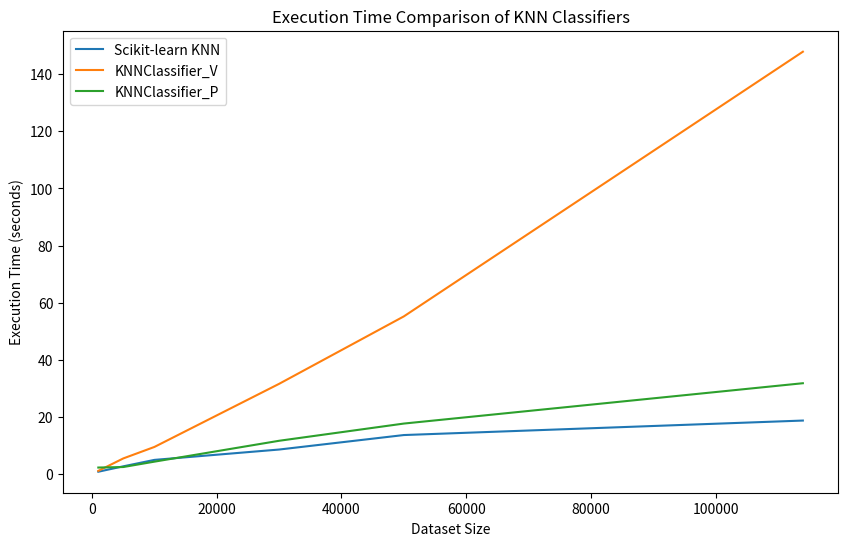

Generate this figure with matplotlib:
import matplotlib.pyplot as plt

# Data for execution times
sklearn_times = [0.8067750930786133, 2.693997621536255, 4.950448274612427, 8.575408220291138, 13.647834300994873, 18.721888065338135]
knn_v_times = [1.1080288887023926, 5.457914590835571, 9.485368728637695, 31.583356380462646, 55.19147443771362, 147.86292552947998]
knn_p_times = [2.2716495990753174, 2.450605630874634, 4.334401845932007, 11.643129825592041, 17.668494701385498, 31.79236650466919]

# Dataset sizes
dataset_sizes = [1000, 5000, 10000, 30000, 50000, 114000]

# Create the plot
plt.figure(figsize=(10, 6))
plt.plot(dataset_sizes, sklearn_times, label='Scikit-learn KNN')
plt.plot(dataset_sizes, knn_v_times, label='KNNClassifier_V')
plt.plot(dataset_sizes, knn_p_times, label='KNNClassifier_P')

# Add title and labels
plt.title('Execution Time Comparison of KNN Classifiers')
plt.xlabel('Dataset Size')
plt.ylabel('Execution Time (seconds)')
# plt.xscale('log')  # Log scale for better visualization
# plt.yscale('log')  # Log scale for better visualization
plt.legend()

# Show the plot
plt.show()